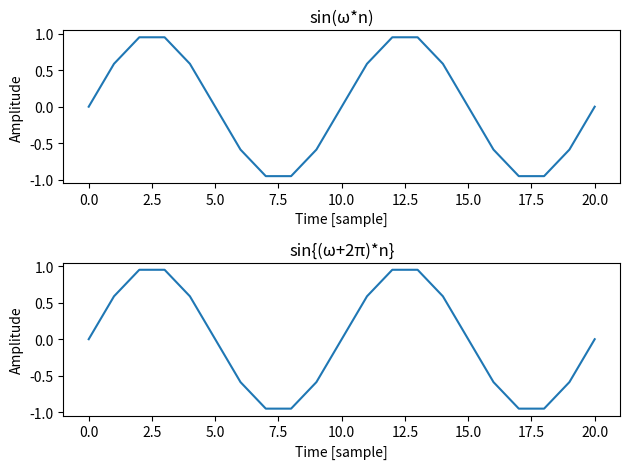
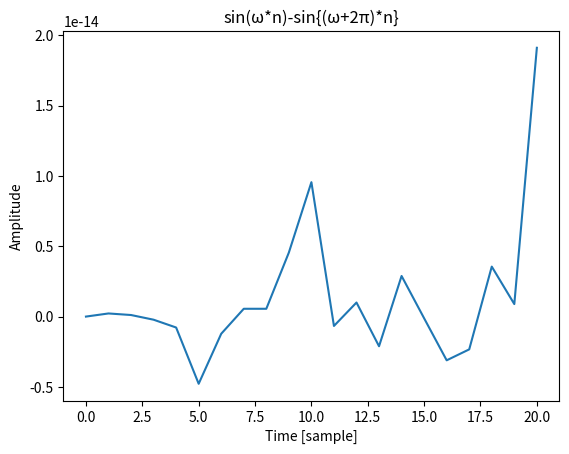
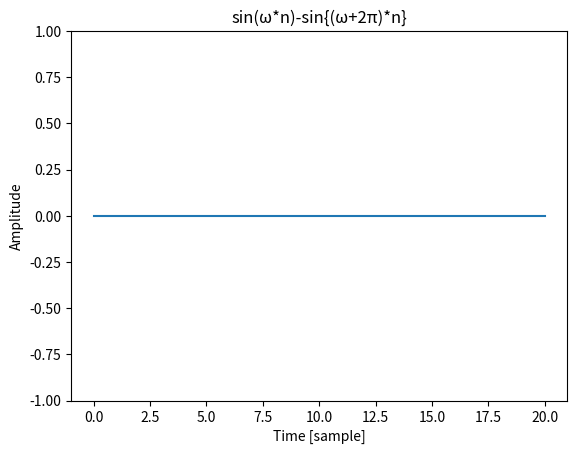

Here is the Python script that generated these plots, in order:
import numpy as np
import matplotlib.pyplot as plt


n = np.arange(0, 21)
omega = 0.1 * 2 * np.pi
x1 = np.sin(omega * n)
x2 = np.sin((omega + 2 * np.pi) * n)


# 結果のプロット
fig = plt.figure()

ax1 = fig.add_subplot(2, 1, 1)
ax1.plot(n, x1)
ax1.set_xlabel("Time [sample]")
ax1.set_ylabel("Amplitude")
ax1.set_title("sin(ω*n)")

ax2 = fig.add_subplot(2, 1, 2)
ax2.plot(n, x2)
ax2.set_xlabel("Time [sample]")
ax2.set_ylabel("Amplitude")
ax2.set_title("sin{(ω+2π)*n}")

plt.tight_layout()


plt.figure()
plt.plot(x1 - x2)
plt.xlabel("Time [sample]")
plt.ylabel("Amplitude")
plt.title("sin(ω*n)-sin{(ω+2π)*n}")

plt.figure()
plt.plot(x1 - x2)
plt.xlabel("Time [sample]")
plt.ylim(-1, 1)
plt.ylabel("Amplitude")
plt.title("sin(ω*n)-sin{(ω+2π)*n}")

plt.show()
